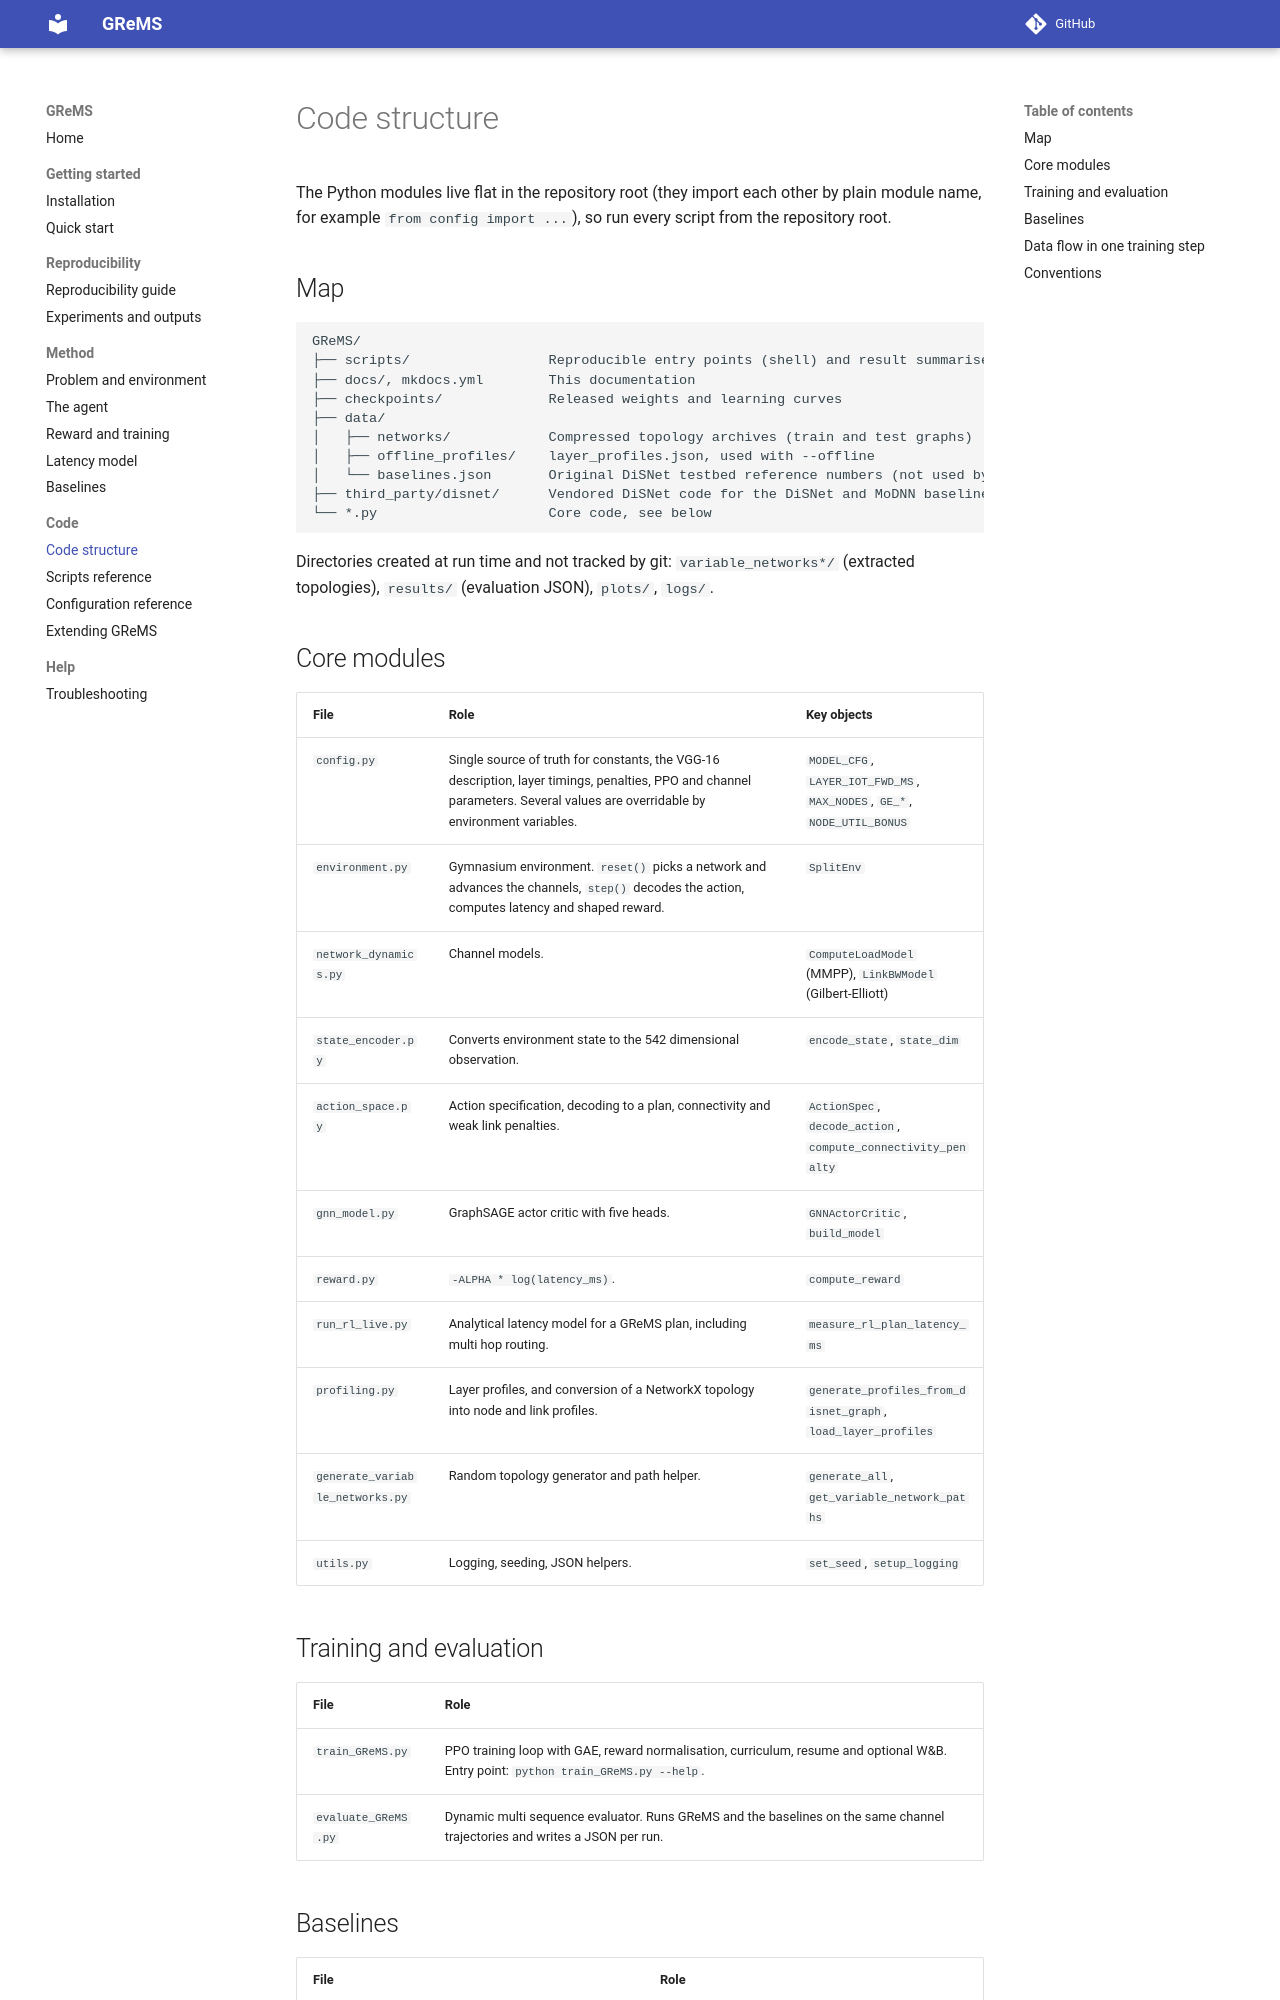

repository: ediamondlabs/grems · page: code_structure/index.html · generator: mkdocs

# Code structure

The Python modules live flat in the repository root (they import each other by plain module name, for example `from config import ...`), so run every script from the repository root.

## Map

```
GReMS/
├── scripts/                 Reproducible entry points (shell) and result summariser
├── docs/, mkdocs.yml        This documentation
├── checkpoints/             Released weights and learning curves
├── data/
│   ├── networks/            Compressed topology archives (train and test graphs)
│   ├── offline_profiles/    layer_profiles.json, used with --offline
│   └── baselines.json       Original DiSNet testbed reference numbers (not used by the code)
├── third_party/disnet/      Vendored DiSNet code for the DiSNet and MoDNN baselines
└── *.py                     Core code, see below
```

Directories created at run time and not tracked by git: `variable_networks*/` (extracted topologies), `results/` (evaluation JSON), `plots/`, `logs/`.

## Core modules

| File | Role | Key objects |
|------|------|-------------|
| `config.py` | Single source of truth for constants, the VGG-16 description, layer timings, penalties, PPO and channel parameters. Several values are overridable by environment variables. | `MODEL_CFG`, `LAYER_IOT_FWD_MS`, `MAX_NODES`, `GE_*`, `NODE_UTIL_BONUS` |
| `environment.py` | Gymnasium environment. `reset()` picks a network and advances the channels, `step()` decodes the action, computes latency and shaped reward. | `SplitEnv` |
| `network_dynamics.py` | Channel models. | `ComputeLoadModel` (MMPP), `LinkBWModel` (Gilbert-Elliott) |
| `state_encoder.py` | Converts environment state to the 542 dimensional observation. | `encode_state`, `state_dim` |
| `action_space.py` | Action specification, decoding to a plan, connectivity and weak link penalties. | `ActionSpec`, `decode_action`, `compute_connectivity_penalty` |
| `gnn_model.py` | GraphSAGE actor critic with five heads. | `GNNActorCritic`, `build_model` |
| `reward.py` | `-ALPHA * log(latency_ms)`. | `compute_reward` |
| `run_rl_live.py` | Analytical latency model for a GReMS plan, including multi hop routing. | `measure_rl_plan_latency_ms` |
| `profiling.py` | Layer profiles, and conversion of a NetworkX topology into node and link profiles. | `generate_profiles_from_disnet_graph`, `load_layer_profiles` |
| `generate_variable_networks.py` | Random topology generator and path helper. | `generate_all`, `get_variable_network_paths` |
| `utils.py` | Logging, seeding, JSON helpers. | `set_seed`, `setup_logging` |

## Training and evaluation

| File | Role |
|------|------|
| `train_GReMS.py` | PPO training loop with GAE, reward normalisation, curriculum, resume and optional W&B. Entry point: `python train_GReMS.py --help`. |
| `evaluate_GReMS.py` | Dynamic multi sequence evaluator. Runs GReMS and the baselines on the same channel trajectories and writes a JSON per run. |
